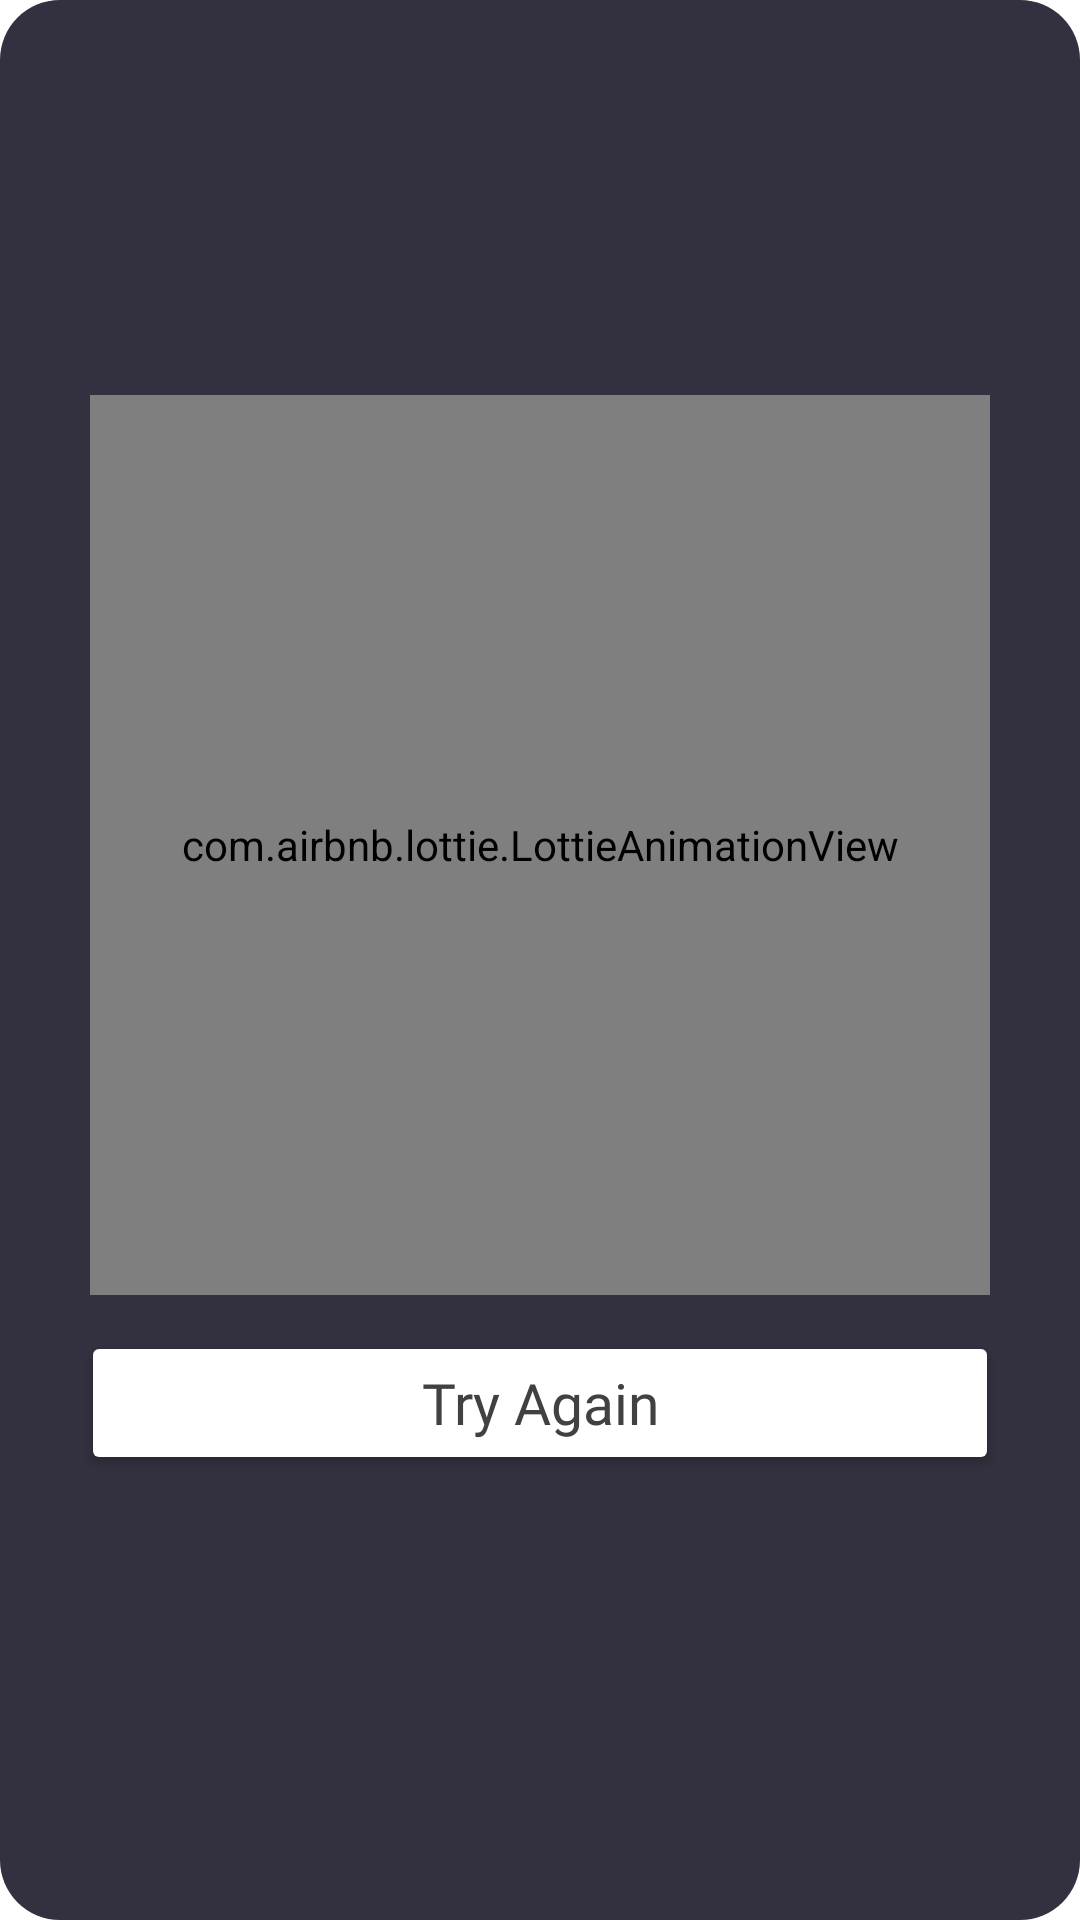

This screen was rendered from an Android layout file. Write that file and the resources it references.
<!-- AndroidManifest.xml: application theme Theme.NOCOStudio -->
<!-- res/layout/no_internet_dialog.xml -->
<?xml version="1.0" encoding="utf-8"?>
<LinearLayout xmlns:android="http://schemas.android.com/apk/res/android"
    android:layout_width="match_parent"
    android:layout_height="wrap_content"
    xmlns:app="http://schemas.android.com/apk/res-auto"
    android:orientation="vertical"
    android:padding="20dp"
    android:gravity="center"
    android:background="@drawable/no_internet_bg">


    <com.airbnb.lottie.LottieAnimationView
        android:layout_width="300dp"
        android:layout_height="300dp"
        android:layout_alignParentRight="true"
        android:layout_marginTop="-10dp"
        android:layout_marginBottom="5dp"
        app:lottie_autoPlay="true"
        app:lottie_fileName="no_internet.json"
        app:lottie_loop="true" />
























    <Button
        android:layout_width="match_parent"
        android:layout_height="wrap_content"
        android:id="@+id/internetTryAgain"
        android:text="Try Again"
        android:textAllCaps="false"
        android:textSize="19sp"
        android:backgroundTint="@color/white"
        android:textColor="@color/theme3"
        android:fontFamily="@font/airbnb_cereal_black"
        android:layout_margin="7dp"

        />
</LinearLayout>
<!-- resources referenced by this layout -->
<resources>
  <color name="theme3">#414141</color>
  <color name="white">#FFFFFFFF</color>
  <!-- drawable no_internet_bg (drawable) -->
  <?xml version="1.0" encoding="utf-8"?>
  <shape xmlns:android="http://schemas.android.com/apk/res/android"
      android:shape="rectangle"
      >
  
  
      <solid
          android:color="#33303f"/>
  
      <corners
          android:radius="20dp"/>
  
  </shape>
  <style name="Theme.NOCOStudio" parent="Theme.MaterialComponents.DayNight.NoActionBar">
          
          <item name="colorPrimary">@color/theme1</item>
          <item name="colorPrimaryVariant">@color/theme1</item>
          <item name="colorOnPrimary">@color/black</item>
          
          <item name="colorSecondary">@color/theme1</item>
          <item name="colorSecondaryVariant">@color/theme1</item>
          <item name="colorOnSecondary">@color/white</item>
          
          <item name="android:statusBarColor" tools:targetApi="l">?attr/colorPrimaryVariant</item>
          
      </style>
  <color name="theme1">#e92e40</color>
  <color name="black">#FF000000</color>
</resources>
